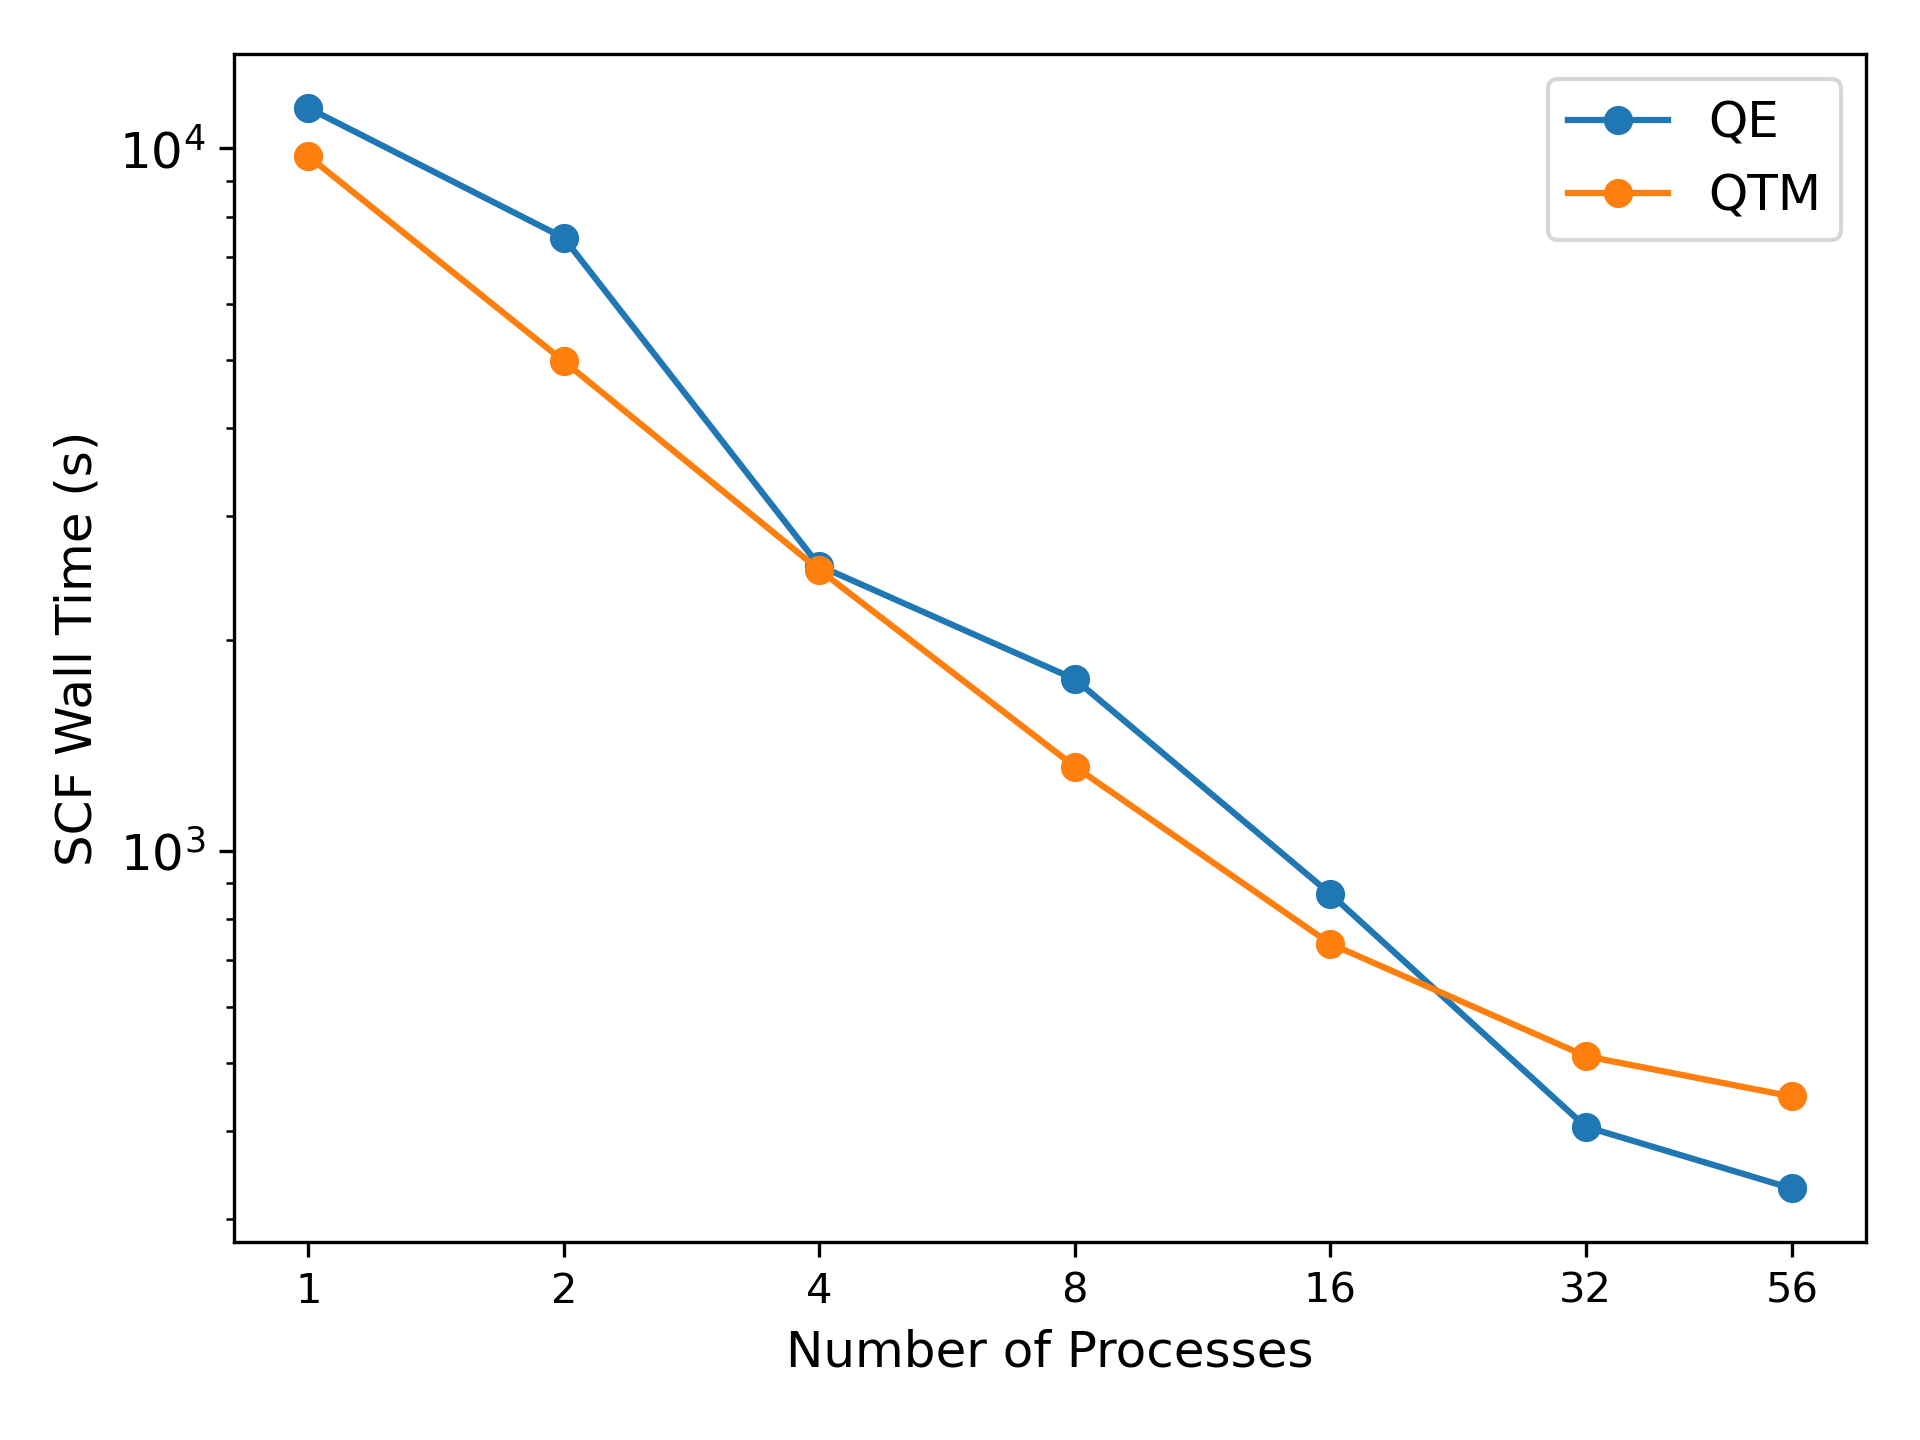

The table this chart was drawn from, first rows:
Number of Processes, QE SCF Wall Time (s), QTM SCF Wall Time (s), QE h_psi Calls, QTM h_psi Calls
1, 11415, 9748, 767985, 692283
2, 7459, 4978, 503570, 337008
4, 2547, 2513, 168153, 168275
8, 1757, 1319, 105430, 84157
16, 869, 738, 53923, 43589
32, 405, 511, 22061, 20996
56, 331, 447, 13721, 12169
